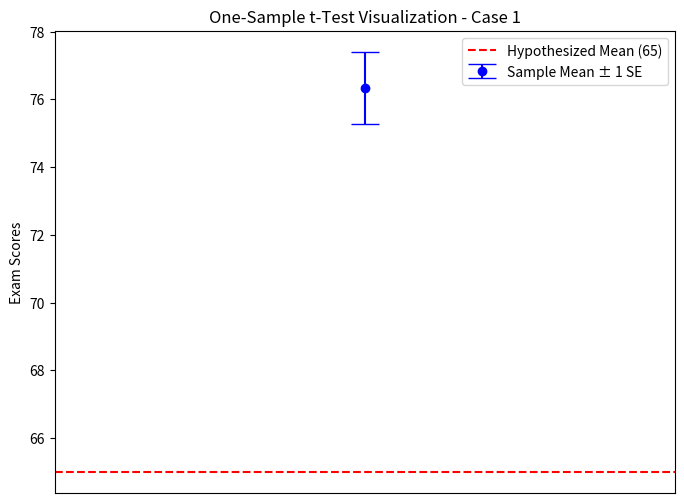
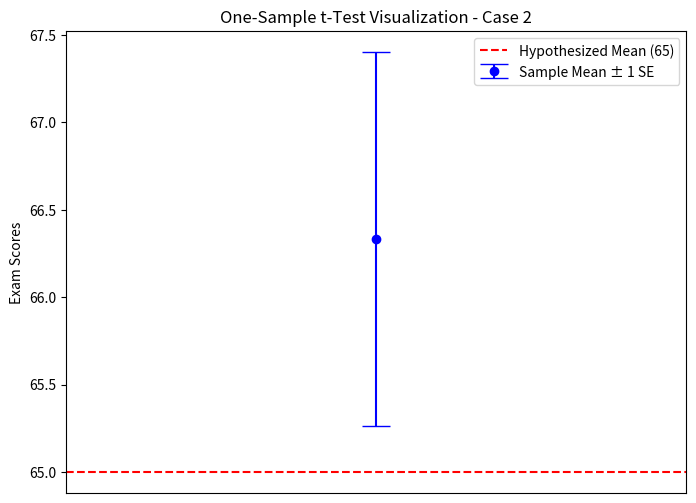

Reproduce these figures in Python, in order.
# Imports
import numpy as np
from scipy import stats
import matplotlib.pyplot as plt

# last two digits = 66

k = 66

np.random.seed(0)  # for reproducibility
exam_scores = 70 + np.random.randint(0, 15, size=12) + (k % 5)


print("Sample Exam Scores:", exam_scores)

hypothesized_mean = 65

t_statistic, p_value = stats.ttest_1samp(exam_scores, popmean=hypothesized_mean)
sample_mean = np.mean(exam_scores)
df = len(exam_scores) - 1

print("\nSample Mean:", sample_mean)
print("Hypothesized Mean:", hypothesized_mean)
print("t-Statistic:", t_statistic)
print("Degrees of Freedom:", df)
print("p-Value:", p_value)

confidence_level = 0.99  # For alpha=0.01
sem = stats.sem(exam_scores)  # Standard Error of the Mean
ci = stats.t.interval(confidence_level, df, loc=sample_mean, scale=sem)
print("\n99% Confidence Interval for Sample Mean:", ci)

alpha = 0.01
if p_value < alpha:
    decision = "Reject H0: The population mean is significantly different from 65. H1 wins."
else:
    decision = "Fail to reject H0: No significant difference from 65. H0 wins."

print("\nDecision:", decision)

# Visualization

plt.figure(figsize=(8,6))
plt.errorbar(x=[0], y=[sample_mean], yerr=[sem], fmt='o', capsize=10, label='Sample Mean ± 1 SE', color='blue')
plt.axhline(hypothesized_mean, color='red', linestyle='--', label='Hypothesized Mean (65)')
plt.xlim(-1,1)
plt.xticks([])
plt.ylabel('Exam Scores')
plt.title('One-Sample t-Test Visualization - Case 1')
plt.legend()
plt.show()

# last two digits = 66

k = 66

np.random.seed(0)  # for reproducibility
exam_scores = 60 + np.random.randint(0, 15, size=12) + (k % 5)


print("Sample Exam Scores:", exam_scores)

hypothesized_mean = 65

t_statistic, p_value = stats.ttest_1samp(exam_scores, popmean=hypothesized_mean)
sample_mean = np.mean(exam_scores)
df = len(exam_scores) - 1

print("\nSample Mean:", sample_mean)
print("Hypothesized Mean:", hypothesized_mean)
print("t-Statistic:", t_statistic)
print("Degrees of Freedom:", df)
print("p-Value:", p_value)

confidence_level = 0.99  # For alpha=0.01
sem = stats.sem(exam_scores)  # Standard Error of the Mean
ci = stats.t.interval(confidence_level, df, loc=sample_mean, scale=sem)
print("\n99% Confidence Interval for Sample Mean:", ci)

alpha = 0.01
if p_value < alpha:
    decision = "Reject H0: The population mean is significantly different from 65. H1 wins."
else:
    decision = "Fail to reject H0: No significant difference from 65. H0 wins."

print("\nDecision:", decision)

# Visualization

plt.figure(figsize=(8,6))
plt.errorbar(x=[0], y=[sample_mean], yerr=[sem], fmt='o', capsize=10, label='Sample Mean ± 1 SE', color='blue')
plt.axhline(hypothesized_mean, color='red', linestyle='--', label='Hypothesized Mean (65)')
plt.xlim(-1,1)
plt.xticks([])
plt.ylabel('Exam Scores')
plt.title('One-Sample t-Test Visualization - Case 2')
plt.legend()
plt.show()